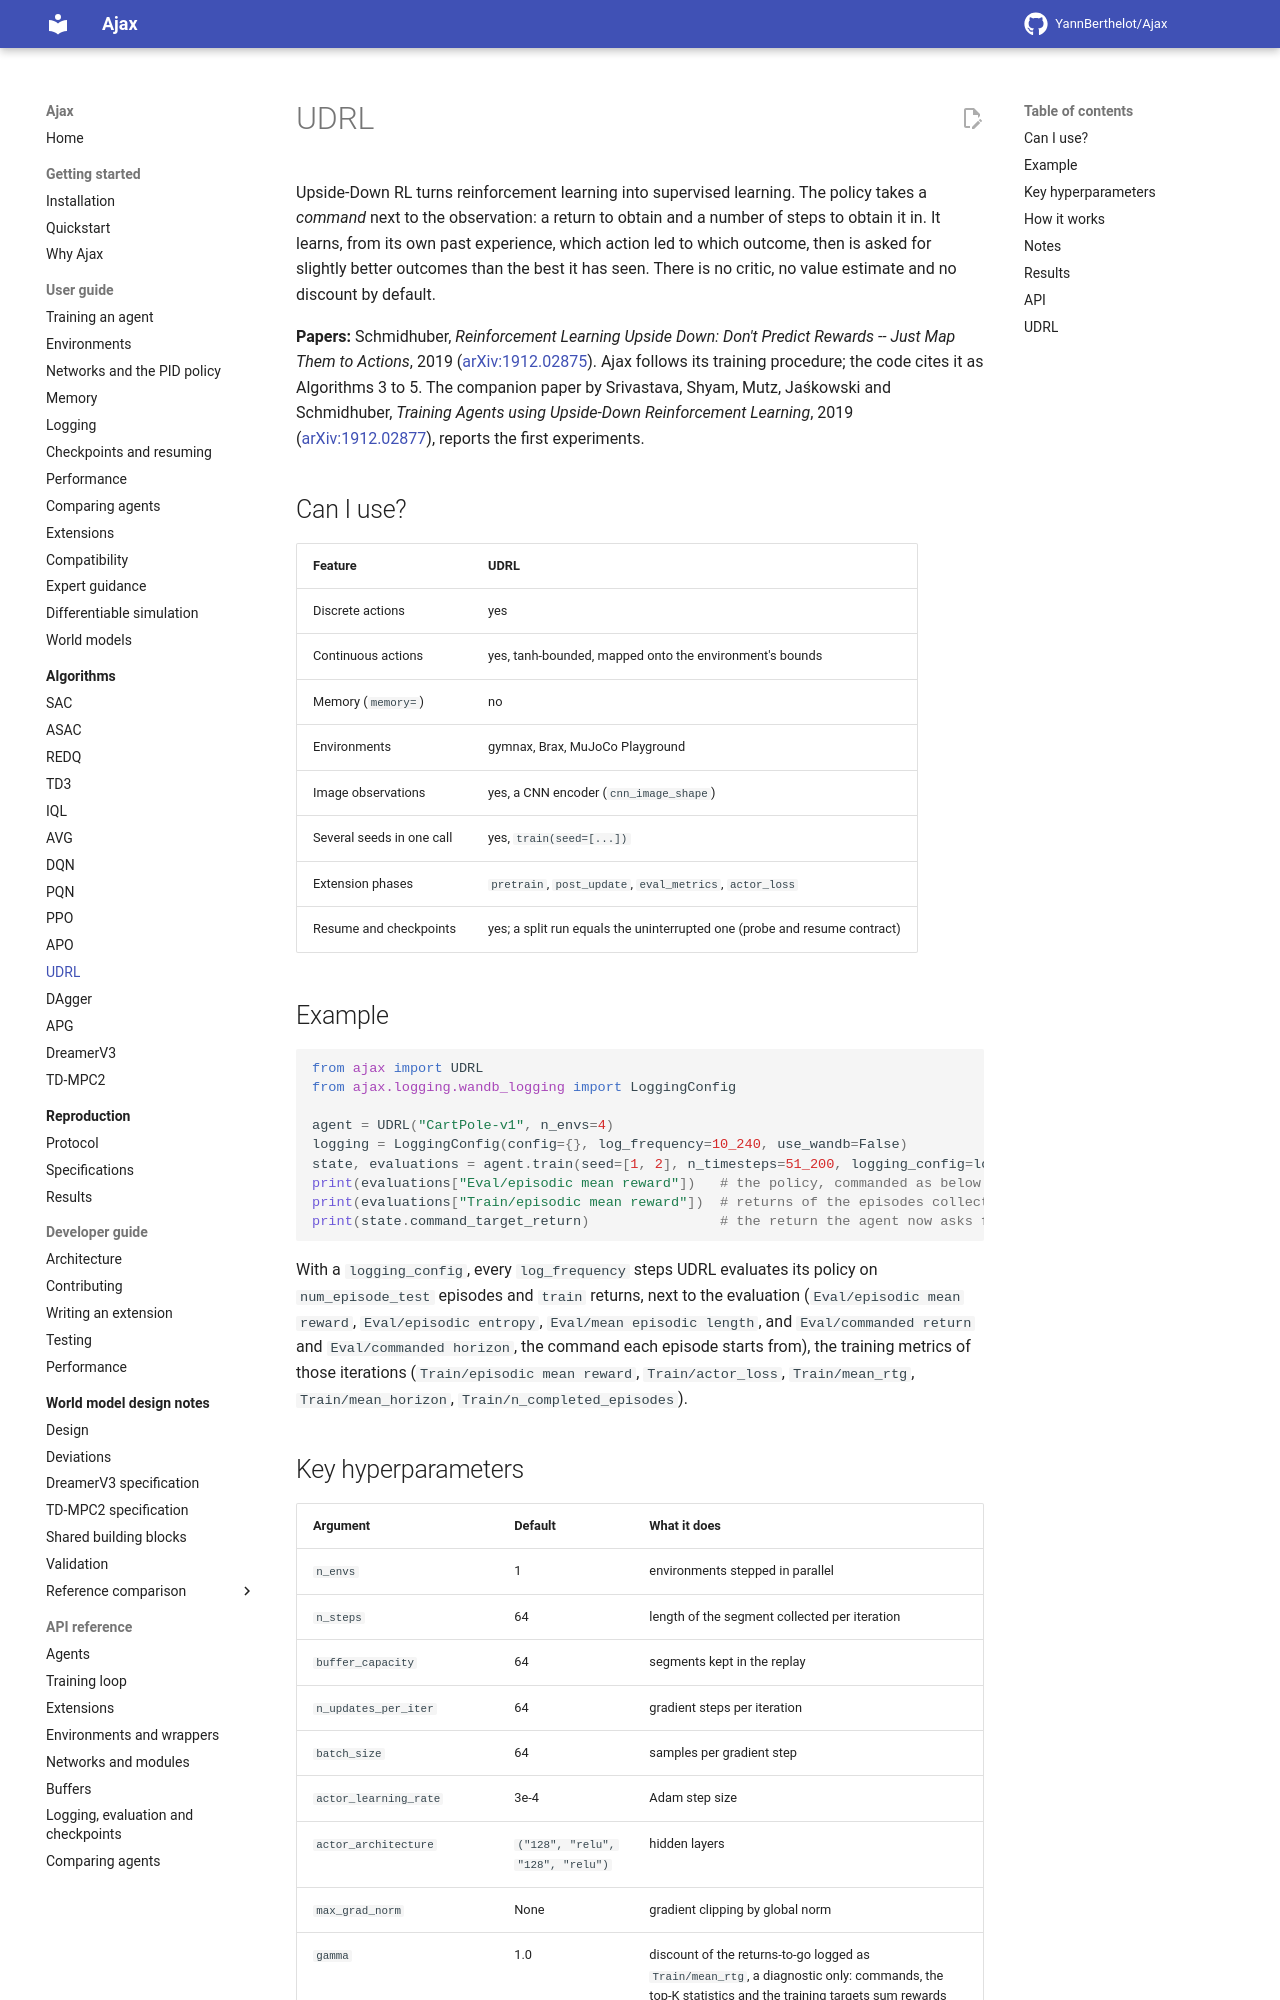

repository: YannBerthelot/Ajax · page: 0.4/algorithms/udrl/index.html · generator: mkdocs

# UDRL

Upside-Down RL turns reinforcement learning into supervised learning. The
policy takes a *command* next to the observation: a return to obtain and a
number of steps to obtain it in. It learns, from its own past experience,
which action led to which outcome, then is asked for slightly better
outcomes than the best it has seen.

**Papers:** Schmidhuber, *Reinforcement Learning Upside Down: Don't Predict
Rewards -- Just Map Them to Actions*, 2019
([arXiv:1912.02875](https://arxiv.org/abs/1912.02875)), whose training
procedure Ajax follows. The companion paper by Srivastava, Shyam, Mutz,
Jaśkowski and Schmidhuber, *Training Agents using Upside-Down Reinforcement
Learning*, 2019 ([arXiv:1912.02877](https://arxiv.org/abs/1912.02877)),
reports the first experiments; its code is not public.

## When to use it

UDRL has no critic, no value estimate and, by default, no discount: it
learns only by supervised steps on its own replayed experience. Its
commands are a return and a horizon, so it suits episodic tasks, and
research on command-conditioned policies.

| Feature | UDRL |
| --- | --- |
| Discrete actions | yes |
| Continuous actions | yes, a `tanh`-squashed Gaussian, mapped onto the environment's bounds |
| Memory (`memory=`) | no |
| Environments | gymnax, Brax, MuJoCo Playground |
| Image observations | yes, a CNN encoder (`cnn_image_shape`) |
| Several seeds in one call | yes, `train(seed=[...])` |
| Extension phases | `pretrain`, `post_update`, `eval_metrics`, `observe`, `actor_loss`, `action`, `transform_action`, `actuate`, `choose_replay_action` ([which extensions run](../guide/compatibility.md)) |
| Resume and checkpoints | yes; a run split by a checkpoint equals the run left whole |

## Example

```python
from ajax import UDRL
from ajax.logging import LoggingConfig

agent = UDRL("CartPole-v1", n_envs=4)
logging = LoggingConfig(log_frequency=10_240, backends=())
state, evaluations = agent.train(seed=[1, 2], n_timesteps=51_200, logging_config=logging)
print(evaluations["Eval/episodic mean reward"])   # the policy, commanded as below
print(evaluations["Train/episodic mean reward"])  # returns of the episodes collected
print(state.command_target_return)                # the return the agent now asks for
```

With a `logging_config`, UDRL evaluates its policy every `log_frequency`
steps on `num_episode_test` episodes. `train` returns the evaluation
(`Eval/episodic mean reward`, `Eval/episodic entropy`,
`Eval/mean episodic length`, and `Eval/commanded return` and
`Eval/commanded horizon`, the command each episode starts from) and the
training metrics of those iterations (`Train/episodic mean reward`,
`Train/actor_loss`, `Train/mean_rtg`, `Train/mean_horizon`,
`Train/n_completed_episodes`).
